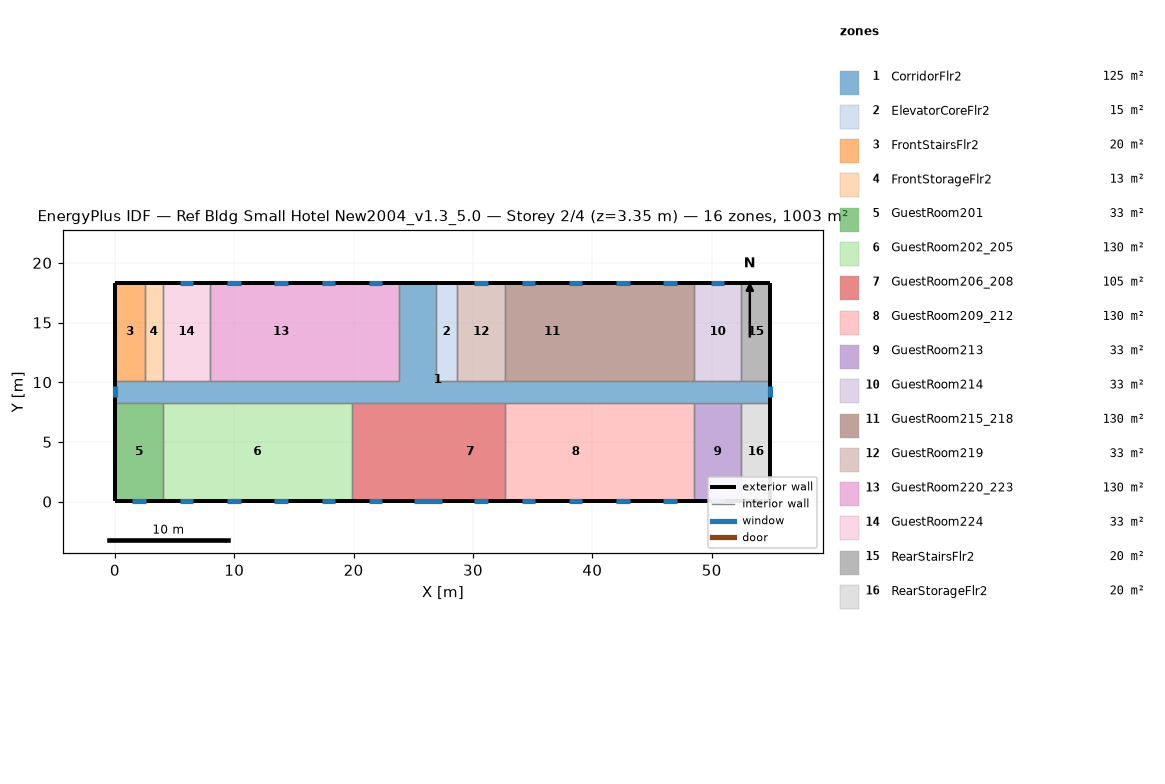
=== STOREY PLAN SPEC (per zone: floor XY polygon, exterior-wall plan segments, windows/doors) ===
zone 1: CorridorFlr2  (125.4 m²)
  floor: (54.91, 8.28) (0.05, 8.28) (0.05, 10.11) (23.82, 10.11) (23.82, 18.34) (26.87, 18.34) (26.87, 10.11) (54.91, 10.11)
  exterior wall: (0.05, 10.11) – (0.05, 8.28)  [1.8 m]
    window: (0.05, 9.66) – (0.05, 8.73)  [1.3 m²]
  exterior wall: (54.91, 8.28) – (54.91, 10.11)  [1.8 m]
    window: (54.91, 8.73) – (54.91, 9.66)  [1.3 m²]
  exterior wall: (26.87, 18.34) – (23.82, 18.34)  [3.0 m]
  interior walls: 17
zone 2: ElevatorCoreFlr2  (15.1 m²)
  floor: (28.70, 10.11) (26.87, 10.11) (26.87, 18.34) (28.70, 18.34)
  exterior wall: (28.70, 18.34) – (26.87, 18.34)  [1.8 m]
  interior walls: 3
zone 3: FrontStairsFlr2  (20.1 m²)
  floor: (2.49, 10.11) (0.05, 10.11) (0.05, 18.34) (2.49, 18.34)
  exterior wall: (2.49, 18.34) – (0.05, 18.34)  [2.4 m]
  exterior wall: (0.05, 18.34) – (0.05, 10.11)  [8.2 m]
  interior walls: 2
zone 4: FrontStorageFlr2  (12.5 m²)
  floor: (4.01, 10.11) (2.49, 10.11) (2.49, 18.34) (4.01, 18.34)
  exterior wall: (4.01, 18.34) – (2.49, 18.34)  [1.5 m]
  interior walls: 3
zone 5: GuestRoom201  (32.6 m²)
  floor: (4.01, 0.05) (0.05, 0.05) (0.05, 8.28) (4.01, 8.28)
  exterior wall: (0.05, 8.28) – (0.05, 0.05)  [8.2 m]
  exterior wall: (0.05, 0.05) – (4.01, 0.05)  [4.0 m]
    window: (1.46, 0.05) – (2.60, 0.05)  [1.6 m²]
  interior walls: 2
zone 6: GuestRoom202_205  (130.4 m²)
  floor: (19.86, 0.05) (4.01, 0.05) (4.01, 8.28) (19.86, 8.28)
  exterior wall: (4.01, 0.05) – (19.86, 0.05)  [15.8 m]
    window: (5.42, 0.05) – (6.56, 0.05)  [1.6 m²]
    window: (9.38, 0.05) – (10.52, 0.05)  [1.6 m²]
    window: (13.35, 0.05) – (14.49, 0.05)  [1.6 m²]
    window: (17.31, 0.05) – (18.45, 0.05)  [1.6 m²]
  interior walls: 3
zone 7: GuestRoom206_208  (105.4 m²)
  floor: (26.87, 0.05) (23.82, 0.05) (23.82, 8.28) (26.87, 8.28)
  floor: (23.82, 0.05) (19.86, 0.05) (19.86, 8.28) (23.82, 8.28)
  floor: (32.66, 0.05) (26.87, 0.05) (26.87, 8.28) (32.66, 8.28)
  exterior wall: (19.86, 0.05) – (32.66, 0.05)  [12.8 m]
    window: (21.27, 0.05) – (22.41, 0.05)  [1.6 m²]
    window: (25.08, 0.05) – (27.44, 0.05)  [3.4 m²]
    window: (30.11, 0.05) – (31.25, 0.05)  [1.6 m²]
  interior walls: 3
zone 8: GuestRoom209_212  (130.4 m²)
  floor: (36.62, 0.05) (32.66, 0.05) (32.66, 8.28) (36.62, 8.28)
  floor: (40.59, 0.05) (36.62, 0.05) (36.62, 8.28) (40.59, 8.28)
  floor: (44.55, 0.05) (40.59, 0.05) (40.59, 8.28) (44.55, 8.28)
  floor: (48.51, 0.05) (44.55, 0.05) (44.55, 8.28) (48.51, 8.28)
  exterior wall: (32.66, 0.05) – (48.51, 0.05)  [15.8 m]
    window: (34.07, 0.05) – (35.21, 0.05)  [1.6 m²]
    window: (38.04, 0.05) – (39.17, 0.05)  [1.6 m²]
    window: (42.00, 0.05) – (43.14, 0.05)  [1.6 m²]
    window: (45.96, 0.05) – (47.10, 0.05)  [1.6 m²]
  interior walls: 3
zone 9: GuestRoom213  (32.6 m²)
  floor: (52.47, 0.05) (48.51, 0.05) (48.51, 8.28) (52.47, 8.28)
  exterior wall: (48.51, 0.05) – (52.47, 0.05)  [4.0 m]
    window: (49.92, 0.05) – (51.06, 0.05)  [1.6 m²]
  interior walls: 3
zone 10: GuestRoom214  (32.6 m²)
  floor: (52.47, 10.11) (48.51, 10.11) (48.51, 18.34) (52.47, 18.34)
  exterior wall: (52.47, 18.34) – (48.51, 18.34)  [4.0 m]
    window: (51.06, 18.34) – (49.92, 18.34)  [1.6 m²]
  interior walls: 3
zone 11: GuestRoom215_218  (130.4 m²)
  floor: (48.51, 10.11) (44.55, 10.11) (44.55, 18.34) (48.51, 18.34)
  floor: (44.55, 10.11) (40.59, 10.11) (40.59, 18.34) (44.55, 18.34)
  floor: (40.59, 10.11) (32.66, 10.11) (32.66, 18.34) (40.59, 18.34)
  exterior wall: (48.51, 18.34) – (32.66, 18.34)  [15.8 m]
    window: (47.10, 18.34) – (45.96, 18.34)  [1.6 m²]
    window: (43.14, 18.34) – (42.00, 18.34)  [1.6 m²]
    window: (39.17, 18.34) – (38.04, 18.34)  [1.6 m²]
    window: (35.21, 18.34) – (34.07, 18.34)  [1.6 m²]
  interior walls: 3
zone 12: GuestRoom219  (32.6 m²)
  floor: (32.66, 10.11) (28.70, 10.11) (28.70, 18.34) (32.66, 18.34)
  exterior wall: (32.66, 18.34) – (28.70, 18.34)  [4.0 m]
    window: (31.25, 18.34) – (30.11, 18.34)  [1.6 m²]
  interior walls: 3
zone 13: GuestRoom220_223  (130.4 m²)
  floor: (23.82, 10.11) (19.86, 10.11) (19.86, 18.34) (23.82, 18.34)
  floor: (19.86, 10.11) (7.97, 10.11) (7.97, 18.34) (19.86, 18.34)
  exterior wall: (23.82, 18.34) – (7.97, 18.34)  [15.8 m]
    window: (22.41, 18.34) – (21.27, 18.34)  [1.6 m²]
    window: (18.45, 18.34) – (17.31, 18.34)  [1.6 m²]
    window: (14.49, 18.34) – (13.35, 18.34)  [1.6 m²]
    window: (10.52, 18.34) – (9.38, 18.34)  [1.6 m²]
  interior walls: 3
zone 14: GuestRoom224  (32.6 m²)
  floor: (7.97, 10.11) (4.01, 10.11) (4.01, 18.34) (7.97, 18.34)
  exterior wall: (7.97, 18.34) – (4.01, 18.34)  [4.0 m]
    window: (6.56, 18.34) – (5.42, 18.34)  [1.6 m²]
  interior walls: 3
zone 15: RearStairsFlr2  (20.1 m²)
  floor: (54.91, 10.11) (52.47, 10.11) (52.47, 18.34) (54.91, 18.34)
  exterior wall: (54.91, 10.11) – (54.91, 18.34)  [8.2 m]
  exterior wall: (54.91, 18.34) – (52.47, 18.34)  [2.4 m]
  interior walls: 2
zone 16: RearStorageFlr2  (20.1 m²)
  floor: (54.91, 0.05) (52.47, 0.05) (52.47, 8.28) (54.91, 8.28)
  exterior wall: (54.91, 0.05) – (54.91, 8.28)  [8.2 m]
  exterior wall: (52.47, 0.05) – (54.91, 0.05)  [2.4 m]
  interior walls: 2

=== DERIVED (storey summary) ===
Building: Ref Bldg Small Hotel New2004_v1.3_5.0
Storey: 2 of 4  (floor level z = 3.35 m)
Storey gross floor area: 1003.4 m²
Zones on this storey: 16
  - CorridorFlr2: floor 125.4 m²; exterior wall 6.7 m (18.4 m²); 2 window(s) 2.6 m²; WWR 14.3%
  - ElevatorCoreFlr2: floor 15.1 m²; exterior wall 1.8 m (5.0 m²); WWR 0.0%
  - FrontStairsFlr2: floor 20.1 m²; exterior wall 10.7 m (29.3 m²); WWR 0.0%
  - FrontStorageFlr2: floor 12.5 m²; exterior wall 1.5 m (4.2 m²); WWR 0.0%
  - GuestRoom201: floor 32.6 m²; exterior wall 12.2 m (33.4 m²); 1 window(s) 1.6 m²; WWR 4.9%
  - GuestRoom202_205: floor 130.4 m²; exterior wall 15.8 m (43.5 m²); 4 window(s) 6.6 m²; WWR 15.1%
  - GuestRoom206_208: floor 105.4 m²; exterior wall 12.8 m (35.1 m²); 3 window(s) 6.7 m²; WWR 19.1%
  - GuestRoom209_212: floor 130.4 m²; exterior wall 15.8 m (43.5 m²); 4 window(s) 6.6 m²; WWR 15.1%
  - GuestRoom213: floor 32.6 m²; exterior wall 4.0 m (10.9 m²); 1 window(s) 1.6 m²; WWR 15.1%
  - GuestRoom214: floor 32.6 m²; exterior wall 4.0 m (10.9 m²); 1 window(s) 1.6 m²; WWR 15.1%
  - GuestRoom215_218: floor 130.4 m²; exterior wall 15.8 m (43.5 m²); 4 window(s) 6.6 m²; WWR 15.1%
  - GuestRoom219: floor 32.6 m²; exterior wall 4.0 m (10.9 m²); 1 window(s) 1.6 m²; WWR 15.1%
  - GuestRoom220_223: floor 130.4 m²; exterior wall 15.8 m (43.5 m²); 4 window(s) 6.6 m²; WWR 15.1%
  - GuestRoom224: floor 32.6 m²; exterior wall 4.0 m (10.9 m²); 1 window(s) 1.6 m²; WWR 15.1%
  - RearStairsFlr2: floor 20.1 m²; exterior wall 10.7 m (29.3 m²); WWR 0.0%
  - RearStorageFlr2: floor 20.1 m²; exterior wall 10.7 m (29.3 m²); WWR 0.0%
Zone adjacency (shared interzone walls):
  - CorridorFlr2 ↔ ElevatorCoreFlr2
  - CorridorFlr2 ↔ FrontStairsFlr2
  - CorridorFlr2 ↔ FrontStorageFlr2
  - CorridorFlr2 ↔ GuestRoom201
  - CorridorFlr2 ↔ GuestRoom202_205
  - CorridorFlr2 ↔ GuestRoom206_208
  - CorridorFlr2 ↔ GuestRoom209_212
  - CorridorFlr2 ↔ GuestRoom213
  - CorridorFlr2 ↔ GuestRoom214
  - CorridorFlr2 ↔ GuestRoom215_218
  - CorridorFlr2 ↔ GuestRoom219
  - CorridorFlr2 ↔ GuestRoom220_223
  - CorridorFlr2 ↔ GuestRoom224
  - CorridorFlr2 ↔ RearStairsFlr2
  - CorridorFlr2 ↔ RearStorageFlr2
  - ElevatorCoreFlr2 ↔ GuestRoom219
  - FrontStairsFlr2 ↔ FrontStorageFlr2
  - FrontStorageFlr2 ↔ GuestRoom224
  - GuestRoom201 ↔ GuestRoom202_205
  - GuestRoom202_205 ↔ GuestRoom206_208
  - GuestRoom206_208 ↔ GuestRoom209_212
  - GuestRoom209_212 ↔ GuestRoom213
  - GuestRoom213 ↔ RearStorageFlr2
  - GuestRoom214 ↔ GuestRoom215_218
  - GuestRoom214 ↔ RearStairsFlr2
  - GuestRoom215_218 ↔ GuestRoom219
  - GuestRoom220_223 ↔ GuestRoom224